Labelled photos from "mudra_dataset", an image-classification folder in GovindRangappa/mudra-jetson-deploy. The possible labels are: alapadma, ardhachandra, ardhapataka, kapittha, mayura, musti, pataka, shikhara, tripataka.

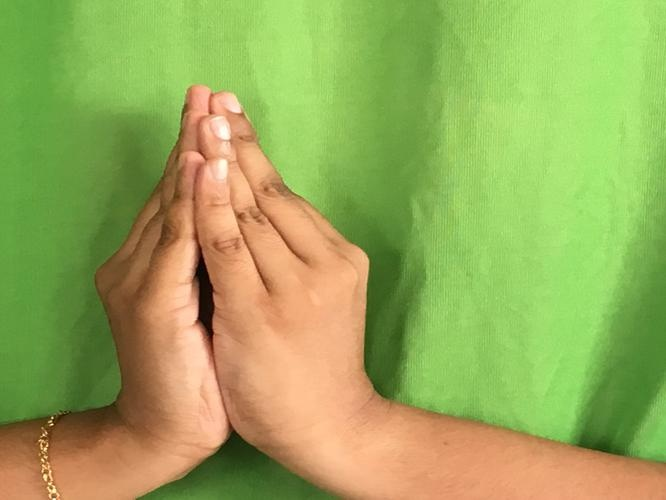
Label: kapittha

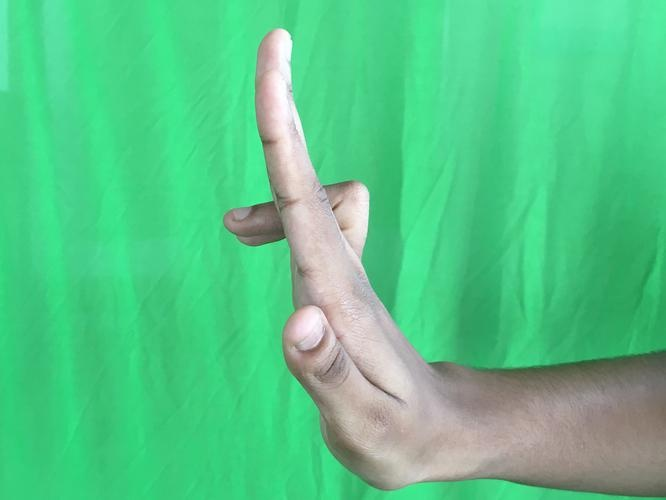
Label: ardhapataka

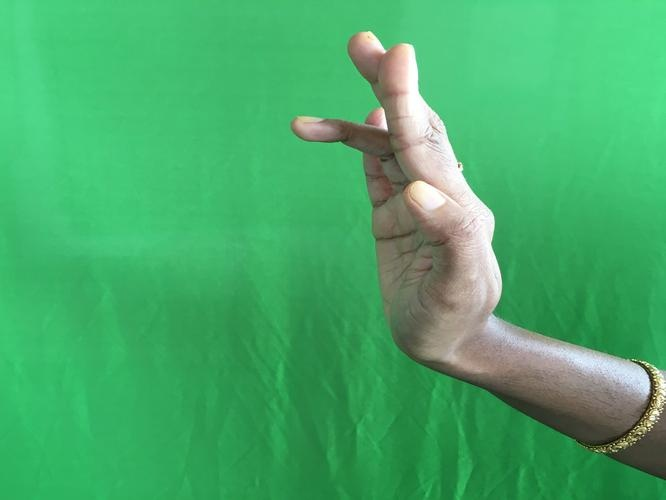
Label: tripataka

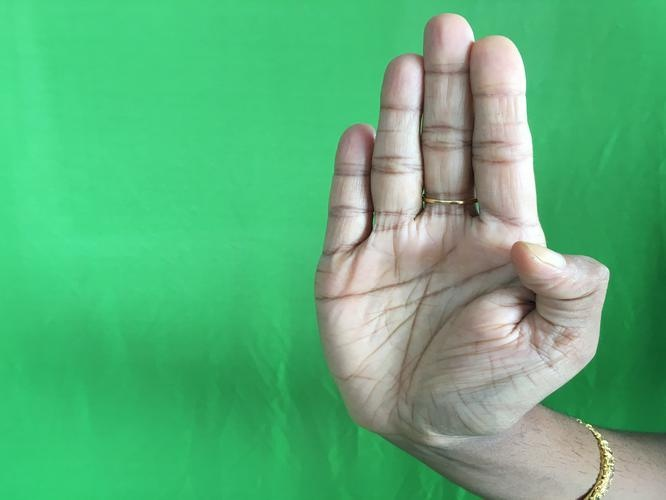
Label: pataka

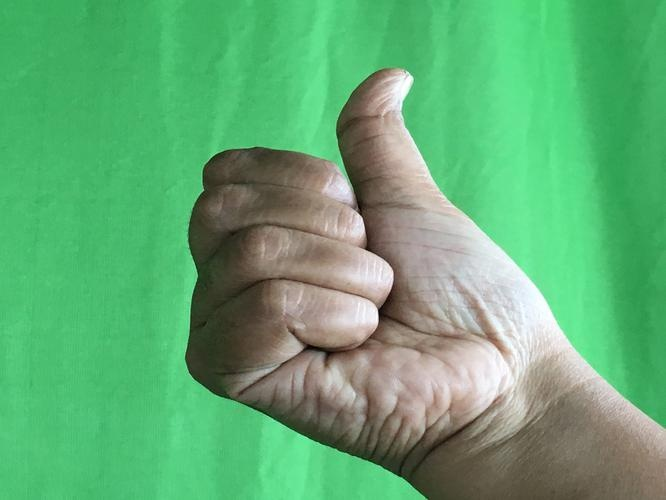
Label: shikhara

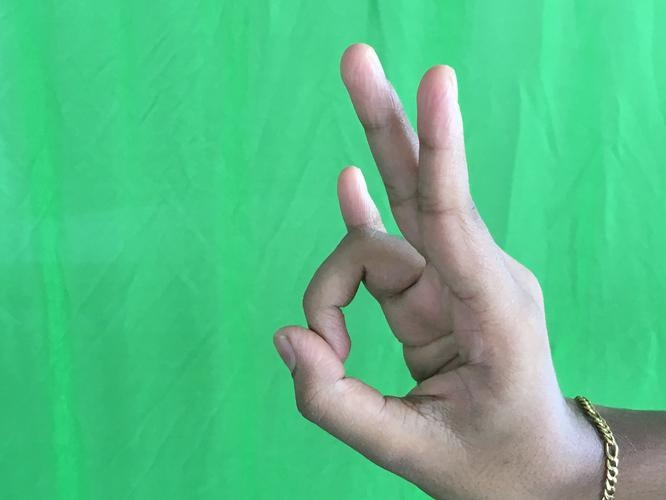
Label: mayura
